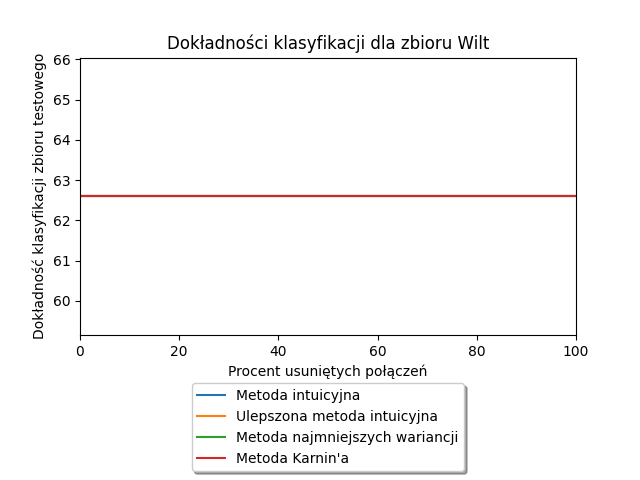

The table this chart was drawn from, first rows:
Alpha, Liczba usuniętych połączeń, Metoda intuicyjna, Ulepszona metoda intuicyjna, Metoda najmniejszych wariancji, Metoda Karnin'a
0.0, 0.0, 62.6, 62.6, 62.6, 62.6
1.0, 3.0, 62.6, 62.6, 62.6, 62.6
2.0, 6.0, 62.6, 62.6, 62.6, 62.6
3.0, 9.0, 62.6, 62.6, 62.6, 62.6
4.0, 13.0, 62.6, 62.6, 62.6, 62.6
5.0, 16.0, 62.6, 62.6, 62.6, 62.6
6.0, 19.0, 62.6, 62.6, 62.6, 62.6
7.0, 23.0, 62.6, 62.6, 62.6, 62.6
8.0, 26.0, 62.6, 62.6, 62.6, 62.6
9.0, 29.0, 62.6, 62.6, 62.6, 62.6
10.0, 33.0, 62.6, 62.6, 62.6, 62.6
11.0, 36.0, 62.6, 62.6, 62.6, 62.6
12.0, 39.0, 62.6, 62.6, 62.6, 62.6
13.0, 43.0, 62.6, 62.6, 62.6, 62.6
14.0, 46.0, 62.6, 62.6, 62.6, 62.6
15.0, 49.0, 62.6, 62.6, 62.6, 62.6
16.0, 52.0, 62.6, 62.6, 62.6, 62.6
17.0, 56.0, 62.6, 62.6, 62.6, 62.6
18.0, 59.0, 62.6, 62.6, 62.6, 62.6
19.0, 62.0, 62.6, 62.6, 62.6, 62.6
20.0, 66.0, 62.6, 62.6, 62.6, 62.6
21.0, 69.0, 62.6, 62.6, 62.6, 62.6
22.0, 72.0, 62.6, 62.6, 62.6, 62.6
23.0, 76.0, 62.6, 62.6, 62.6, 62.6
24.0, 79.0, 62.6, 62.6, 62.6, 62.6
25.0, 82.0, 62.6, 62.6, 62.6, 62.6
26.0, 86.0, 62.6, 62.6, 62.6, 62.6
27.0, 89.0, 62.6, 62.6, 62.6, 62.6
28.0, 92.0, 62.6, 62.6, 62.6, 62.6
29.0, 95.0, 62.6, 62.6, 62.6, 62.6
30.0, 99.0, 62.6, 62.6, 62.6, 62.6
31.0, 102.0, 62.6, 62.6, 62.6, 62.6
32.0, 105.0, 62.6, 62.6, 62.6, 62.6
33.0, 109.0, 62.6, 62.6, 62.6, 62.6
34.0, 112.0, 62.6, 62.6, 62.6, 62.6
35.0, 115.0, 62.6, 62.6, 62.6, 62.6
36.0, 119.0, 62.6, 62.6, 62.6, 62.6
37.0, 122.0, 62.6, 62.6, 62.6, 62.6
38.0, 125.0, 62.6, 62.6, 62.6, 62.6
39.0, 129.0, 62.6, 62.6, 62.6, 62.6
40.0, 132.0, 62.6, 62.6, 62.6, 62.6
41.0, 135.0, 62.6, 62.6, 62.6, 62.6
42.0, 139.0, 62.6, 62.6, 62.6, 62.6
43.0, 142.0, 62.6, 62.6, 62.6, 62.6
44.0, 145.0, 62.6, 62.6, 62.6, 62.6
45.0, 148.0, 62.6, 62.6, 62.6, 62.6
46.0, 152.0, 62.6, 62.6, 62.6, 62.6
47.0, 155.0, 62.6, 62.6, 62.6, 62.6
48.0, 158.0, 62.6, 62.6, 62.6, 62.6
49.0, 162.0, 62.6, 62.6, 62.6, 62.6
50.0, 165.0, 62.6, 62.6, 62.6, 62.6
51.0, 168.0, 62.6, 62.6, 62.6, 62.6
52.0, 172.0, 62.6, 62.6, 62.6, 62.6
53.0, 175.0, 62.6, 62.6, 62.6, 62.6
54.0, 178.0, 62.6, 62.6, 62.6, 62.6
55.0, 182.0, 62.6, 62.6, 62.6, 62.6
56.0, 185.0, 62.6, 62.6, 62.6, 62.6
57.0, 188.0, 62.6, 62.6, 62.6, 62.6
58.0, 191.0, 62.6, 62.6, 62.6, 62.6
59.0, 195.0, 62.6, 62.6, 62.6, 62.6
... 41 more rows
